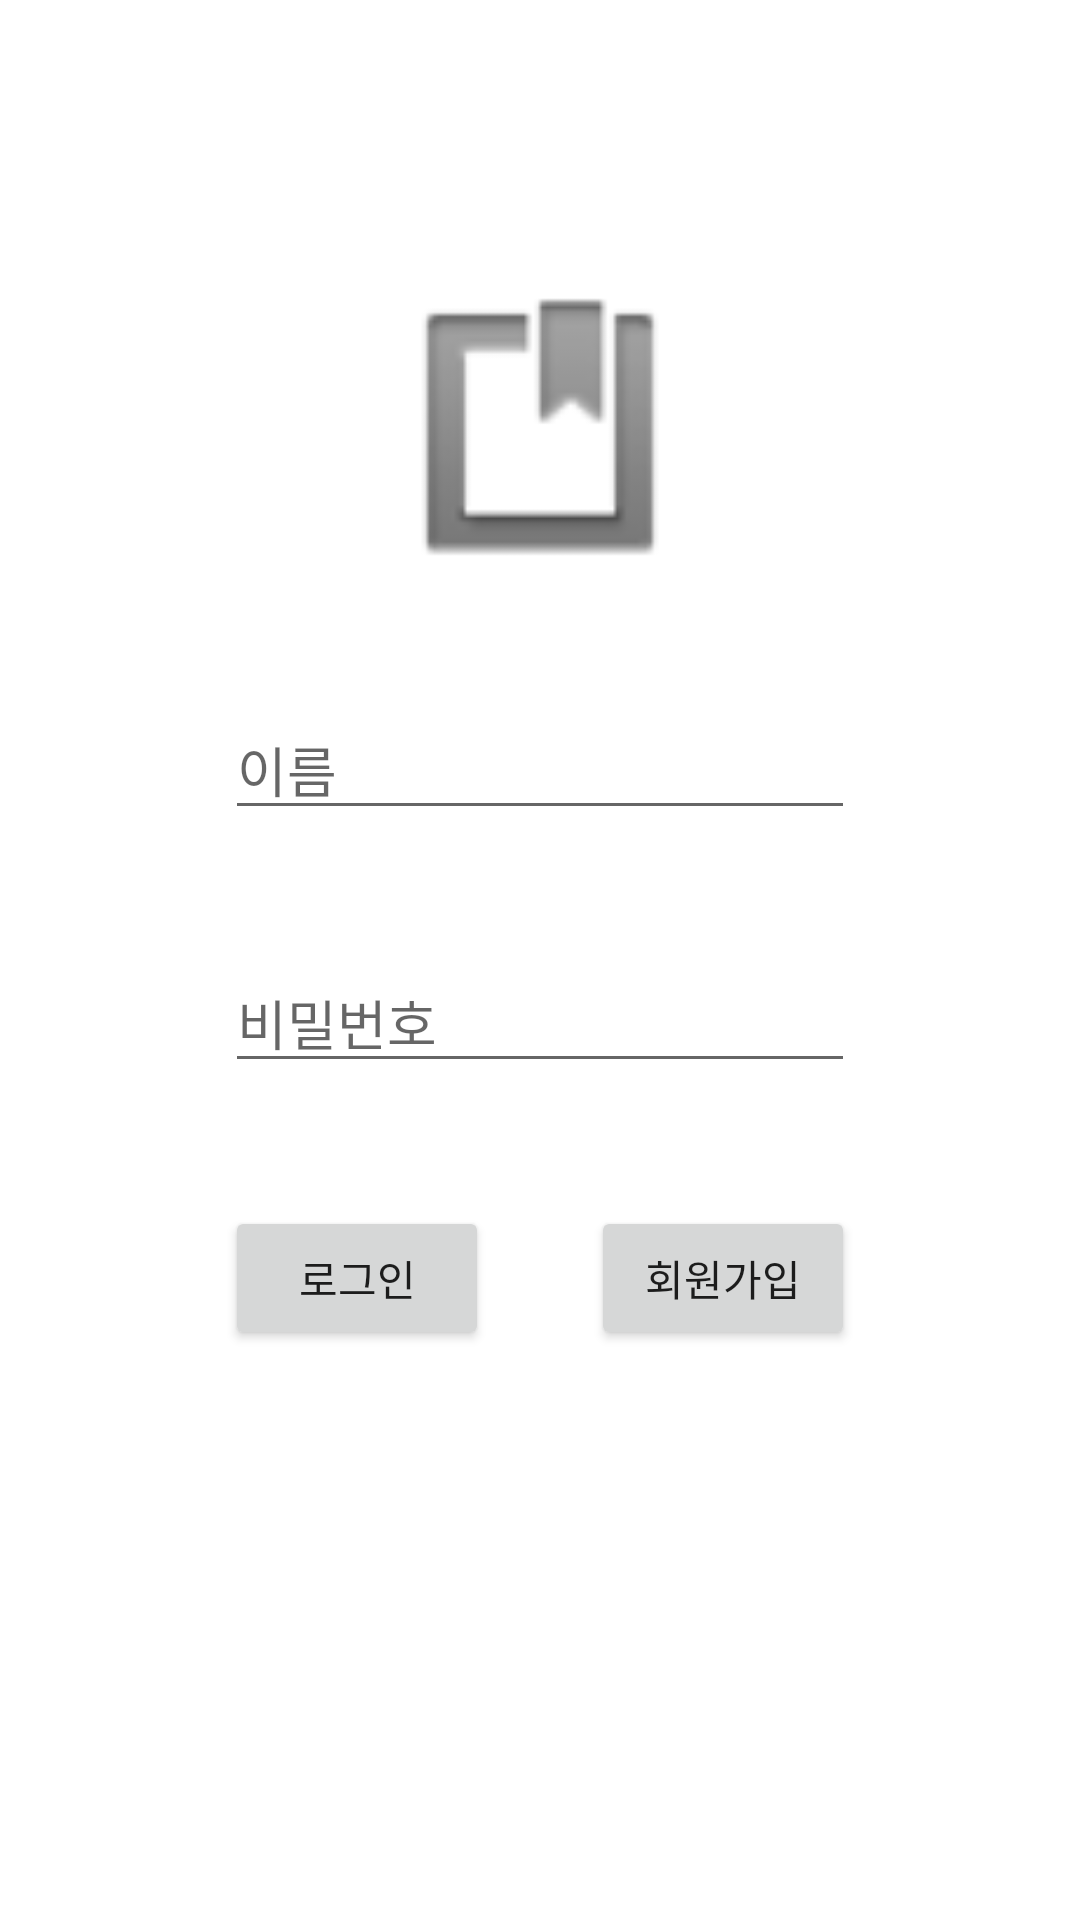

Reconstruct the res/layout file that produces this screen, plus the resources it refers to.
<!-- AndroidManifest.xml: application theme Theme.MyFirstApp -->
<!-- res/layout/activity_login.xml -->
<?xml version="1.0" encoding="utf-8"?>
<androidx.constraintlayout.widget.ConstraintLayout xmlns:android="http://schemas.android.com/apk/res/android"
    xmlns:app="http://schemas.android.com/apk/res-auto"
    xmlns:tools="http://schemas.android.com/tools"
    android:layout_width="match_parent"
    android:layout_height="match_parent"
    >

    <Button
        android:id="@+id/btn_login"
        android:layout_width="wrap_content"
        android:layout_height="wrap_content"
        android:text="@string/login"
        app:layout_constraintBaseline_toBaselineOf="@+id/btn_join"
        app:layout_constraintStart_toStartOf="@+id/et_pw" />

    <EditText
        android:id="@+id/et_id"
        android:layout_width="wrap_content"
        android:layout_height="wrap_content"
        android:layout_marginBottom="41dp"
        android:ems="10"
        android:hint="@string/name"
        android:inputType="textEmailAddress"
        app:layout_constraintBottom_toTopOf="@+id/et_pw"
        app:layout_constraintEnd_toEndOf="parent"
        app:layout_constraintStart_toStartOf="parent" />

    <EditText
        android:id="@+id/et_pw"
        android:layout_width="wrap_content"
        android:layout_height="wrap_content"
        android:layout_marginBottom="41dp"
        android:ems="10"
        android:hint="@string/password"
        android:inputType="textPassword"
        app:layout_constraintBottom_toTopOf="@+id/btn_login"
        app:layout_constraintStart_toStartOf="@+id/et_id" />

    <ImageView
        android:id="@+id/iamge_login"
        android:layout_width="100dp"
        android:layout_height="100dp"
        android:layout_marginBottom="41dp"
        android:src="@android:drawable/ic_input_get"
        app:layout_constraintBottom_toTopOf="@+id/et_id"
        app:layout_constraintEnd_toEndOf="parent"
        app:layout_constraintStart_toStartOf="parent" />


    <Button
        android:id="@+id/btn_join"
        android:layout_width="wrap_content"
        android:layout_height="wrap_content"
        android:layout_marginBottom="190dp"
        android:text="@string/user_join"
        app:layout_constraintBottom_toBottomOf="parent"
        app:layout_constraintEnd_toEndOf="@+id/et_pw" />

</androidx.constraintlayout.widget.ConstraintLayout>
<!-- resources referenced by this layout -->
<resources>
  <string name="login">로그인</string>
  <string name="name">이름</string>
  <string name="password">비밀번호</string>
  <string name="user_join">회원가입</string>
  <style name="Theme.MyFirstApp" parent="Theme.MaterialComponents.DayNight.DarkActionBar">
          
          
          <item name="colorPrimary">#7CBBED</item>
          <item name="colorPrimaryVariant">@color/purple_700</item>
          <item name="colorOnPrimary">@color/white</item>
          
          <item name="colorSecondary">@color/teal_200</item>
          <item name="colorSecondaryVariant">@color/teal_700</item>
          <item name="colorOnSecondary">@color/black</item>
          
          <item name="android:statusBarColor" tools:targetApi="l">?attr/colorPrimaryVariant</item>
          
      </style>
  <!-- not gathered from this repository: default colours our renderer supplied (Android Studio template values) -->
  <color name="purple_700">#FF3700B3</color>
  <color name="teal_200">#FF03DAC5</color>
  <color name="teal_700">#FF018786</color>
  <color name="black">#FF000000</color>
  <color name="white">#FFFFFFFF</color>
</resources>
